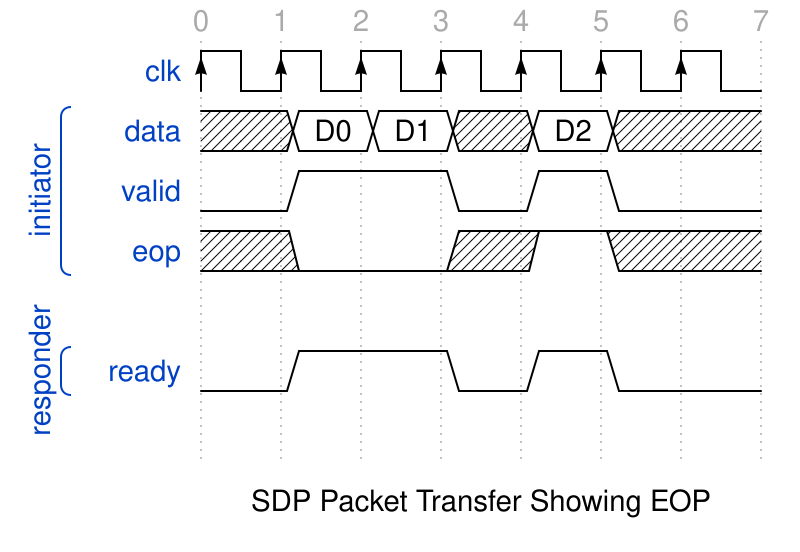

Here is a digital timing diagram. Give the WaveJSON source that produces it.

{ signal: [
  { name: 'clk', wave: 'P......'},
  [ 'initiator',
   { name: 'data',    wave:  'x==x=x.', data: ["D0","D1","D2"]},
    { name: 'valid',   wave: '01.010.'},
    { name: 'eop',   wave: 'x0.x1x.'},
  ],
   {},
  [ 'responder',
    { name: 'ready',   wave: '01.010.'},
  ],
   {}
],
head:{
   tick:0,
 },
foot:{
   text:'SDP Packet Transfer Showing EOP',
 },
}
